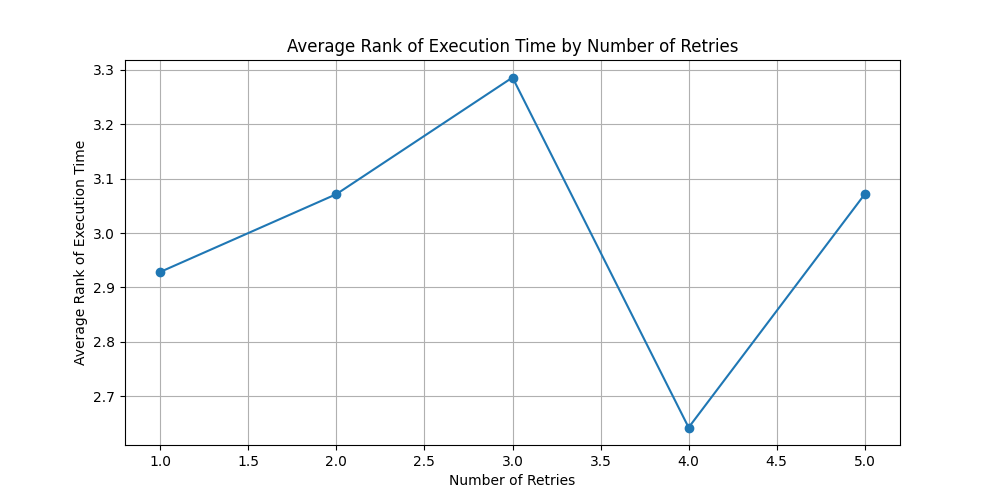

Values plotted in this chart, from the file beside it:
number_of_retries, execution_rank_per_item
1.0, 2.929
2.0, 3.071
3.0, 3.286
4.0, 2.643
5.0, 3.071
